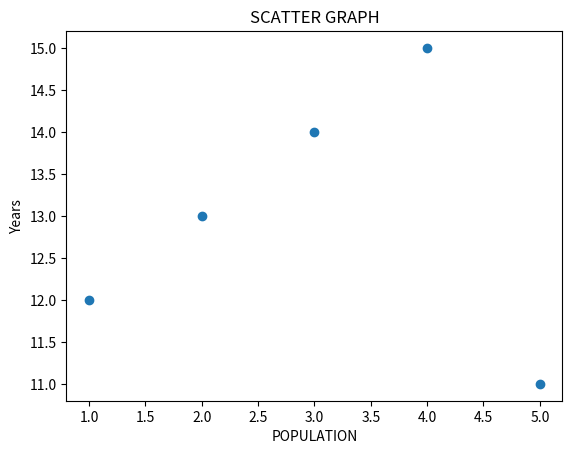

Python code for this plot:
import matplotlib.pyplot as  plt
x= [1,2,3,4,5]
y=[12,13,14,15,11]
plt.scatter(x,y)

plt.title("SCATTER GRAPH")
plt.xlabel("POPULATION")
plt.ylabel("Years")

plt.show()